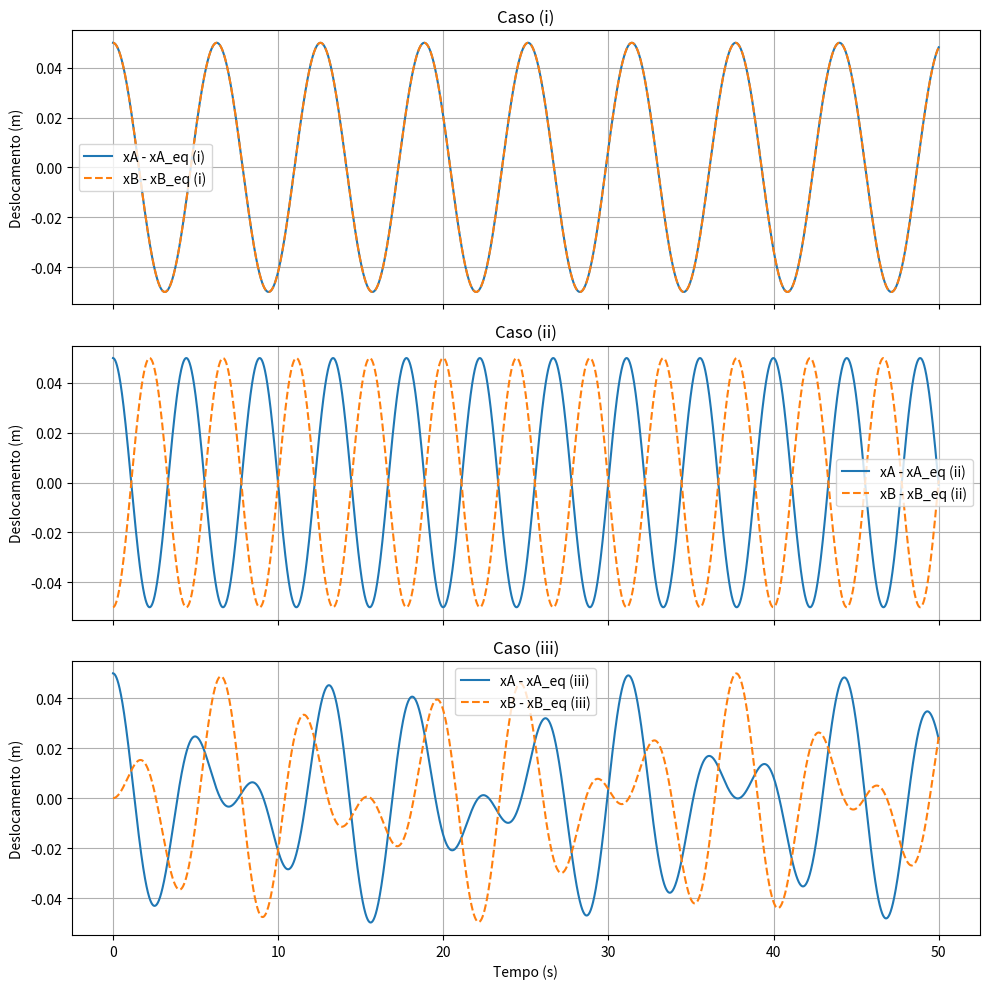

Write Python code to recreate this figure.
import numpy as np
import matplotlib.pyplot as plt

# --- Parâmetros do sistema ---
k = 1.0       # constante das molas externas (N/m)
k_p = 0.5     # constante da mola entre os corpos (N/m)
m = 1.0       # massa de cada corpo (kg)
xA_eq = 1.0   # posição de equilíbrio do corpo A
xB_eq = 1.2   # posição de equilíbrio do corpo B

# --- Parâmetros de simulação ---
dt = 0.01             # passo de tempo
T_total = 50.0        # duração total da simulação
N = int(T_total / dt) # número de passos
t = np.linspace(0, T_total, N)

# --- Simulador com método de Euler ---
def simulate_motion(xA0, vA0, xB0, vB0):
    xA = np.zeros(N)
    vA = np.zeros(N)
    xB = np.zeros(N)
    vB = np.zeros(N)

    xA[0], vA[0] = xA0, vA0
    xB[0], vB[0] = xB0, vB0

    for i in range(N - 1):
        # Forças elásticas
        FA = -k * (xA[i] - xA_eq) - k_p * ((xA[i] - xA_eq) - (xB[i] - xB_eq))
        FB = -k * (xB[i] - xB_eq) + k_p * ((xA[i] - xA_eq) - (xB[i] - xB_eq))

        # Acelerações
        aA = FA / m
        aB = FB / m

        # Atualização com Euler
        vA[i+1] = vA[i] + aA * dt
        xA[i+1] = xA[i] + vA[i+1] * dt

        vB[i+1] = vB[i] + aB * dt
        xB[i+1] = xB[i] + vB[i+1] * dt

    return t, xA, xB

# --- Função para estimar período e frequência angular ---
def estimar_periodo(t, x):
    x_centrado = x - np.mean(x)
    picos = []

    for i in range(1, len(x_centrado) - 1):
        if x_centrado[i-1] < x_centrado[i] > x_centrado[i+1]:
            picos.append(t[i])

    picos = np.array(picos)
    if len(picos) < 2:
        return None, None

    periodos = np.diff(picos)
    T_medio = np.mean(periodos)
    omega = 2 * np.pi / T_medio
    return T_medio, omega

# --- Casos iniciais ---
casos = {
    "i":    (xA_eq + 0.05, 0, xB_eq + 0.05, 0),
    "ii":   (xA_eq + 0.05, 0, xB_eq - 0.05, 0),
    "iii":  (xA_eq + 0.05, 0, xB_eq,        0),
}

# --- Simulação e visualização ---
plt.figure(figsize=(12, 8))
resultados = {}

# --- Simular e armazenar resultados ---
for nome, (xA0, vA0, xB0, vB0) in casos.items():
    resultados[nome] = simulate_motion(xA0, vA0, xB0, vB0)

# --- Gráficos separados para cada caso ---
fig, axs = plt.subplots(3, 1, figsize=(10, 10), sharex=True)

for idx, (nome, _) in enumerate(casos.items()):
    t, xA, xB = resultados[nome]
    axs[idx].plot(t, xA - xA_eq, label=f'xA - xA_eq ({nome})')
    axs[idx].plot(t, xB - xB_eq, '--', label=f'xB - xB_eq ({nome})')
    axs[idx].set_ylabel("Deslocamento (m)")
    axs[idx].set_title(f"Caso ({nome})")
    axs[idx].grid(True)
    axs[idx].legend()

axs[-1].set_xlabel("Tempo (s)")
plt.tight_layout()
plt.show()

# --- Estimar período e frequência angular para os casos (i) e (ii) ---
t_i, xA_i, _ = resultados["i"]
T_i, omega_i = estimar_periodo(t_i, xA_i - xA_eq)

t_ii, xA_ii, _ = resultados["ii"]
T_ii, omega_ii = estimar_periodo(t_ii, xA_ii - xA_eq)

# --- Mostrar resultados ---
print(f"Caso (i): T ≈ {T_i:.3f} s, ω ≈ {omega_i:.3f} rad/s")
print(f"Caso (ii): T ≈ {T_ii:.3f} s, ω ≈ {omega_ii:.3f} rad/s")
